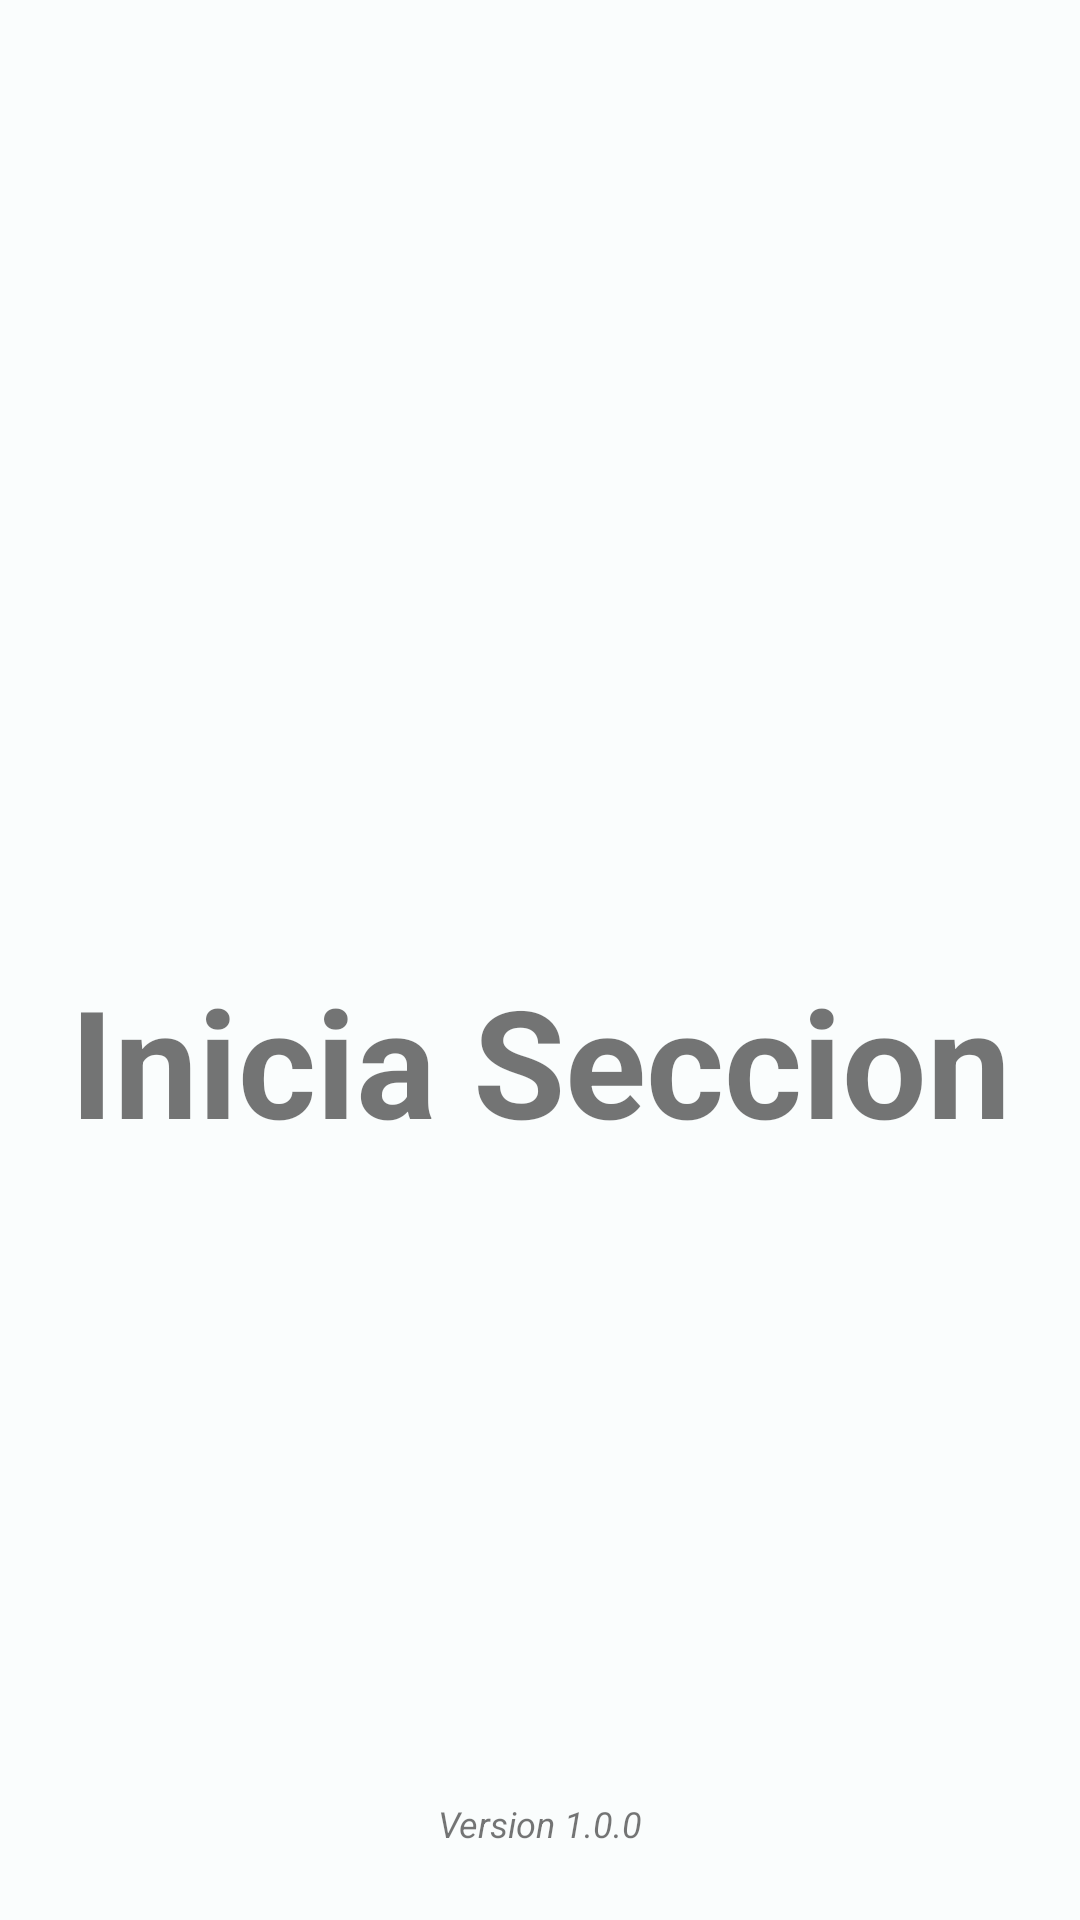

Android layout source for this screen:
<!-- AndroidManifest.xml: application theme Theme.Cuponex -->
<!-- res/layout/activity_splash_screen.xml -->
<?xml version="1.0" encoding="utf-8"?>
<androidx.constraintlayout.widget.ConstraintLayout xmlns:android="http://schemas.android.com/apk/res/android"
    xmlns:app="http://schemas.android.com/apk/res-auto"
    xmlns:tools="http://schemas.android.com/tools"
    android:layout_width="match_parent"
    android:layout_height="match_parent"
    tools:context=".SplashScreenActivity">

    <androidx.constraintlayout.widget.Guideline
        android:id="@+id/guideline_medium_horizontal"
        android:layout_width="wrap_content"
        app:layout_constraintGuide_percent="0.5"
        android:orientation="horizontal"
        android:layout_height="wrap_content"/>

    <ImageView
        android:layout_width="250dp"
        android:layout_height="250dp"
        android:contentDescription="null"
        android:src="@drawable/ic_cuponex_logo"
        app:layout_constraintBottom_toTopOf="@+id/guideline_medium_horizontal"
        app:layout_constraintEnd_toEndOf="parent"
        app:layout_constraintStart_toStartOf="parent"
        app:layout_constraintTop_toTopOf="parent"
        app:layout_constraintVertical_bias="0.75"/>

    <TextView
        android:layout_width="wrap_content"
        android:layout_height="wrap_content"
        android:text="@string/app_name"
        android:textSize="50sp"
        android:textStyle="bold"
        app:layout_constraintEnd_toEndOf="parent"
        app:layout_constraintStart_toStartOf="parent"
        app:layout_constraintTop_toTopOf="@+id/guideline_medium_horizontal"
        />

    <TextView
        android:layout_width="wrap_content"
        android:layout_height="wrap_content"
        android:text="@string/version"
        android:src="@drawable/ic_user_login"
        android:textSize="12sp"
        android:textStyle="italic"
        android:layout_marginBottom="24dp"
        app:layout_constraintBottom_toBottomOf="parent"
        app:layout_constraintEnd_toEndOf="parent"
        app:layout_constraintStart_toStartOf="parent"

        />


</androidx.constraintlayout.widget.ConstraintLayout>
<!-- resources referenced by this layout -->
<resources>
  <!-- drawable ic_user_login: vector/xml drawable (drawable, 2221 chars, omitted) -->
  <string name="app_name">Inicia Seccion</string>
  <string name="version">Version 1.0.0</string>
  <style name="Theme.Cuponex" parent="Theme.MaterialComponents.DayNight.DarkActionBar">
  
          <item name="colorPrimary">@color/md_theme_light_primary</item>
          <item name="colorOnPrimary">@color/md_theme_light_onPrimary</item>
          <item name="colorPrimaryContainer">@color/md_theme_light_primaryContainer</item>
          <item name="colorOnPrimaryContainer">@color/md_theme_light_onPrimaryContainer</item>
          <item name="colorSecondary">@color/md_theme_light_secondary</item>
          <item name="colorOnSecondary">@color/md_theme_light_onSecondary</item>
          <item name="colorSecondaryContainer">@color/md_theme_light_secondaryContainer</item>
          <item name="colorOnSecondaryContainer">@color/md_theme_light_onSecondaryContainer</item>
          <item name="colorTertiary">@color/md_theme_light_tertiary</item>
          <item name="colorOnTertiary">@color/md_theme_light_onTertiary</item>
          <item name="colorTertiaryContainer">@color/md_theme_light_tertiaryContainer</item>
          <item name="colorOnTertiaryContainer">@color/md_theme_light_onTertiaryContainer</item>
          <item name="colorError">@color/md_theme_light_error</item>
          <item name="colorErrorContainer">@color/md_theme_light_errorContainer</item>
          <item name="colorOnError">@color/md_theme_light_onError</item>
          <item name="colorOnErrorContainer">@color/md_theme_light_onErrorContainer</item>
          <item name="android:colorBackground">@color/md_theme_light_background</item>
          <item name="colorOnBackground">@color/md_theme_light_onBackground</item>
          <item name="colorSurface">@color/md_theme_light_surface</item>
          <item name="colorOnSurface">@color/md_theme_light_onSurface</item>
          <item name="colorSurfaceVariant">@color/md_theme_light_surfaceVariant</item>
          <item name="colorOnSurfaceVariant">@color/md_theme_light_onSurfaceVariant</item>
          <item name="colorOutline">@color/md_theme_light_outline</item>
          <item name="colorOnSurfaceInverse">@color/md_theme_light_inverseOnSurface</item>
          <item name="colorSurfaceInverse">@color/md_theme_light_inverseSurface</item>
          <item name="colorPrimaryInverse">@color/md_theme_light_inversePrimary</item>
      </style>
  <color name="md_theme_light_primary">#006971</color>
  <color name="md_theme_light_onPrimary">#FFFFFF</color>
  <color name="md_theme_light_primaryContainer">#85F3FF</color>
  <color name="md_theme_light_onPrimaryContainer">#002023</color>
  <color name="md_theme_light_secondary">#4A6366</color>
  <color name="md_theme_light_onSecondary">#FFFFFF</color>
  <color name="md_theme_light_secondaryContainer">#CCE7EB</color>
  <color name="md_theme_light_onSecondaryContainer">#051F22</color>
  <color name="md_theme_light_tertiary">#505E7D</color>
  <color name="md_theme_light_onTertiary">#FFFFFF</color>
  <color name="md_theme_light_tertiaryContainer">#D8E2FF</color>
  <color name="md_theme_light_onTertiaryContainer">#0B1B36</color>
  <color name="md_theme_light_error">#BA1A1A</color>
  <color name="md_theme_light_errorContainer">#FFDAD6</color>
  <color name="md_theme_light_onError">#FFFFFF</color>
  <color name="md_theme_light_onErrorContainer">#410002</color>
  <color name="md_theme_light_background">#FAFDFD</color>
  <color name="md_theme_light_onBackground">#191C1D</color>
  <color name="md_theme_light_surface">#FAFDFD</color>
  <color name="md_theme_light_onSurface">#191C1D</color>
  <color name="md_theme_light_surfaceVariant">#DAE4E5</color>
  <color name="md_theme_light_onSurfaceVariant">#3F484A</color>
  <color name="md_theme_light_outline">#6F797A</color>
  <color name="md_theme_light_inverseOnSurface">#EFF1F1</color>
  <color name="md_theme_light_inverseSurface">#2D3131</color>
  <color name="md_theme_light_inversePrimary">#4DD9E6</color>
</resources>
